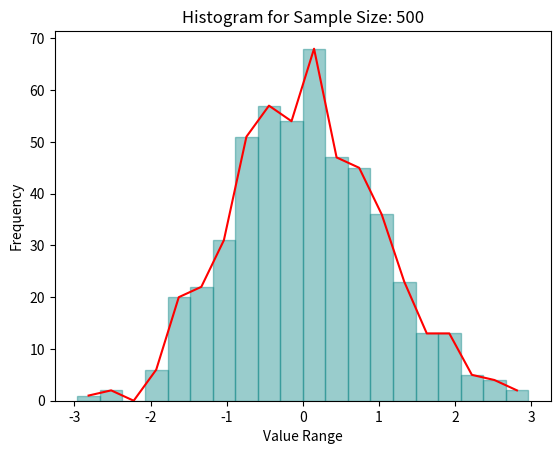
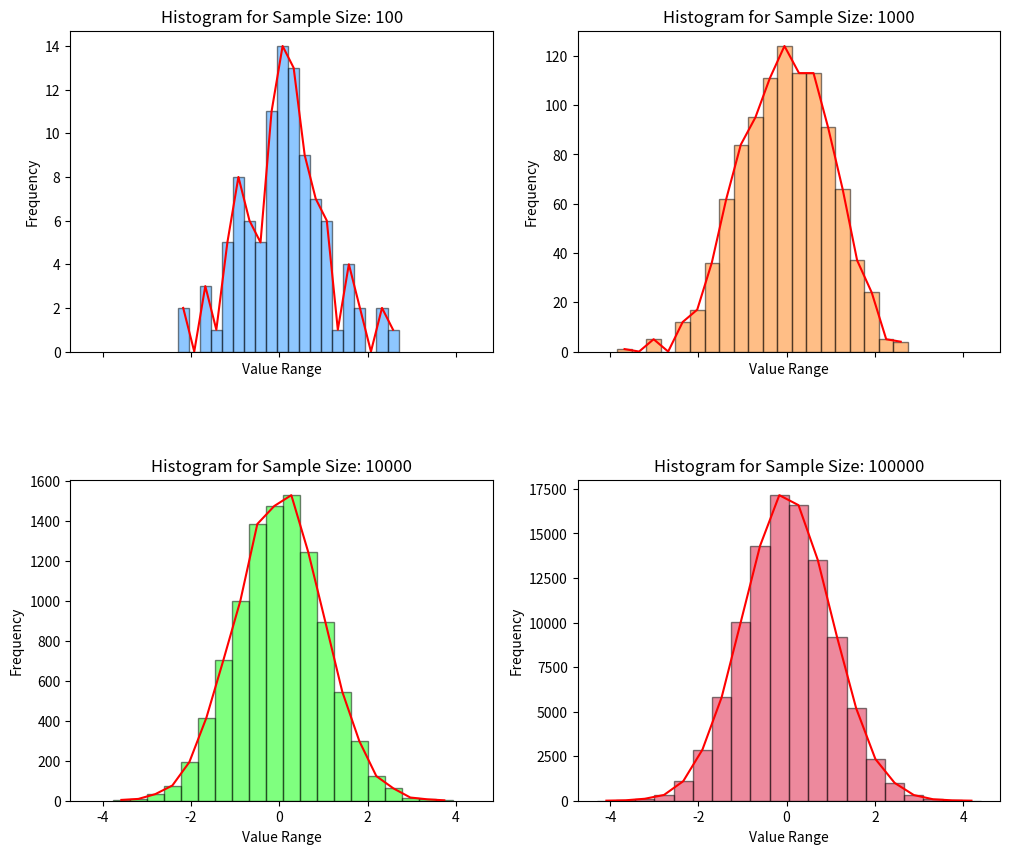

Reproduce these figures in Python, in order.
import numpy as np
import matplotlib.pyplot as plt

def normal_random_numbers(mean,std,size):
    random_array=np.random.normal(mean,std,size)
    return random_array


#Graph for single Sample Size

random_array = normal_random_numbers(0, 1, 500)
frequencies, bins, _ = plt.hist(random_array, bins=20, color='teal', alpha=0.4, edgecolor='teal')
plt.title(f'Histogram for Sample Size: 500')
plt.ylabel('Frequency')
plt.xlabel('Value Range')

## Calculate midpoints of bins
bin_midpoints = 0.5 * (bins[:-1] + bins[1:])

## Smooth the curve using spline interpolation
plt.plot(bin_midpoints, frequencies,color='red', linestyle='-')

plt.show()

import numpy as np
import matplotlib.pyplot as plt

def normal_random_numbers(mean,std,size):
    random_array=np.random.normal(mean,std,size)
    return random_array
#Simulation for different Sample Sizes

sample_sizes=[100,1000,10000,100000]
colors = ['dodgerblue', 'tab:orange', 'lime', 'crimson']

fig, axs = plt.subplots(2,2, figsize=(12, 10),sharex=True)
axs=axs.flatten()

for ii in range(len(sample_sizes)):
    random_array = normal_random_numbers(0, 1, sample_sizes[ii])
    frequencies, bins, _ = axs[ii].hist(random_array, bins=20, color=colors[ii], alpha=0.5, edgecolor='black')
    axs[ii].set_title(f'Histogram for Sample Size: {sample_sizes[ii]}')
    axs[ii].set_ylabel('Frequency')
    axs[ii].set_xlabel('Value Range')
    ## Calculate midpoints of bins
    bin_midpoints = 0.5 * (bins[:-1] + bins[1:])
    ## Smooth the curve using spline interpolation
    axs[ii].plot(bin_midpoints, frequencies,color='red', linestyle='-')

plt.subplots_adjust(hspace=0.4)
plt.show()